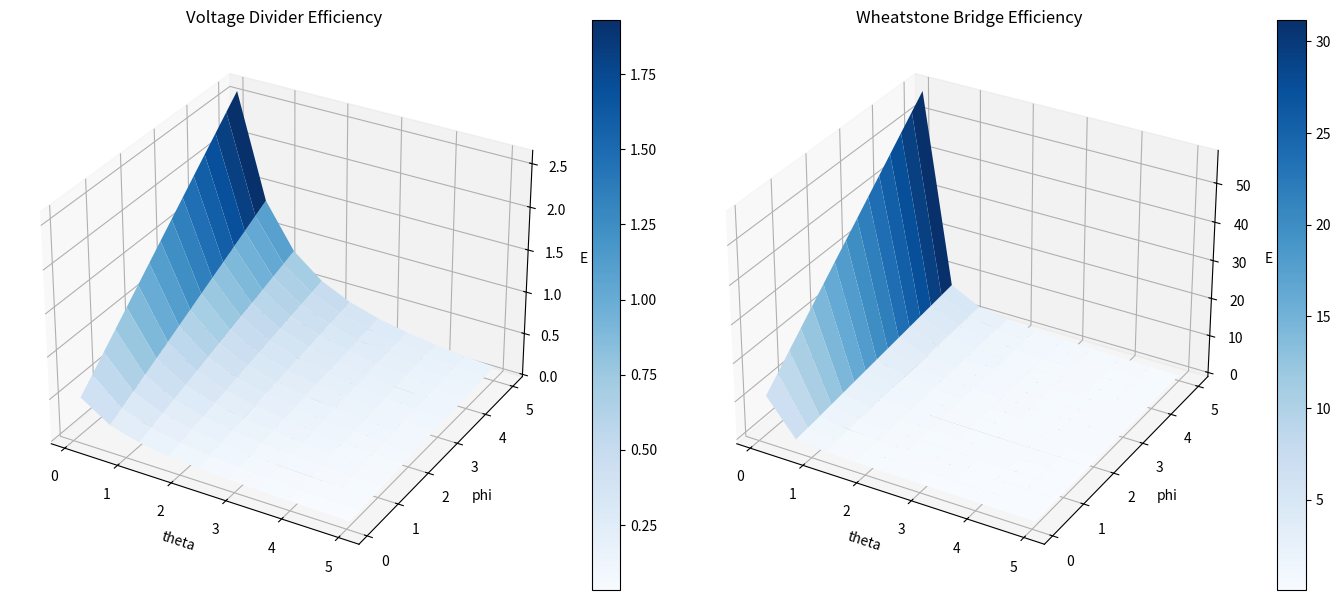

The script that saved this image:
# -*- coding: utf-8 -*-
"""
Python code accompanying the paper:

"Efficiency Analysis of Voltage Divider and Wheatstone Bridge Sensor Circuits"

This script generates Figures 3.

Author:
 Tri Tran

License:
MIT
"""

import matplotlib.pyplot as plt
import numpy as np


# 1. Output Model Functions

def hdivider(theta, phi):
    return (1 + phi) * ((1 + theta) / (2 + theta))


def hbridge(theta, phi):
    return (1 + phi) * (((1 + theta) / (2 + theta)) - 0.5)


# 2. Derivative and Efficiency Functions

#  Voltage Divider
def numerator_voltagedivider(theta, phi):
    tinynumber = 0.0000000001
    numericalderivative = (
        hdivider(theta + tinynumber, phi) - hdivider(theta, phi)
    ) / tinynumber
    return np.abs(numericalderivative)


def denominator_voltagedivider(theta, phi):
    tinynumber = 0.0000000001
    numericalderivative = (
        hdivider(theta, phi + tinynumber) - hdivider(theta, phi)
    ) / tinynumber
    return np.abs(numericalderivative)


def Evoltagedivider(theta, phi):
    quotient = numerator_voltagedivider(theta, phi) / denominator_voltagedivider(
        theta, phi
    )
    return quotient

#  Wheatstone Bridge
def numerator_wheatstonebridge(theta, phi):
    tinynumber = 0.0000000001
    numericalderivative = (
        hbridge(theta + tinynumber, phi) - hbridge(theta, phi)
    ) / tinynumber
    return np.abs(numericalderivative)


def denominator_wheatstonebridge(theta, phi):
    tinynumber = 0.0000000001
    numericalderivative = (
        hbridge(theta, phi + tinynumber) - hbridge(theta, phi)
    ) / tinynumber
    return np.abs(numericalderivative)


def Ewheatstonebridge(theta, phi):
    quotient = numerator_wheatstonebridge(
        theta, phi
    ) / denominator_wheatstonebridge(theta, phi)
    return quotient


# 3. Parameter Grid

grid_divider = np.zeros((10, 15))
grid_bridge = np.zeros((10, 15))

thetavalues = np.linspace(0.1, 5, 10)
phivalues = np.linspace(0.1, 5, 15)

# Populate both efficiency grids in one nested loop
for k in range(0, 10):
    for j in range(0, 15):
        grid_divider[k, j] = Evoltagedivider(thetavalues[k], phivalues[j])
        grid_bridge[k, j] = Ewheatstonebridge(thetavalues[k], phivalues[j])


# 4. Side-by-Side 3D Plotting

A, B = np.meshgrid(thetavalues, phivalues)

Z_divider = grid_divider.T
Z_bridge = grid_bridge.T

# Create a wider figure to hold both 3D plots
fig = plt.figure(figsize=(14, 6))

#  Left Subplot: Voltage Divider
ax1 = fig.add_subplot(121, projection='3d')  # 1 row, 2 columns, 1st plot
surf1 = ax1.plot_surface(A, B, Z_divider, cmap='Blues')
ax1.set_title('Voltage Divider Efficiency')
ax1.set_xlabel('theta')
ax1.set_ylabel('phi')
ax1.set_zlabel('E')
fig.colorbar(surf1, ax=ax1)

#  Right Subplot: Wheatstone Bridge
ax2 = fig.add_subplot(122, projection='3d')  # 1 row, 2 columns, 2nd plot
surf2 = ax2.plot_surface(A, B, Z_bridge, cmap='Blues')
ax2.set_title('Wheatstone Bridge Efficiency')
ax2.set_xlabel('theta')
ax2.set_ylabel('phi')
ax2.set_zlabel('E')
fig.colorbar(surf2, ax=ax2)

plt.tight_layout()
plt.show()
